3-way image classification set "DragonFruit_Training" from GitHub (Atharva2645/Agrisense-main); label vocabulary: grade A, grade B, grade C.

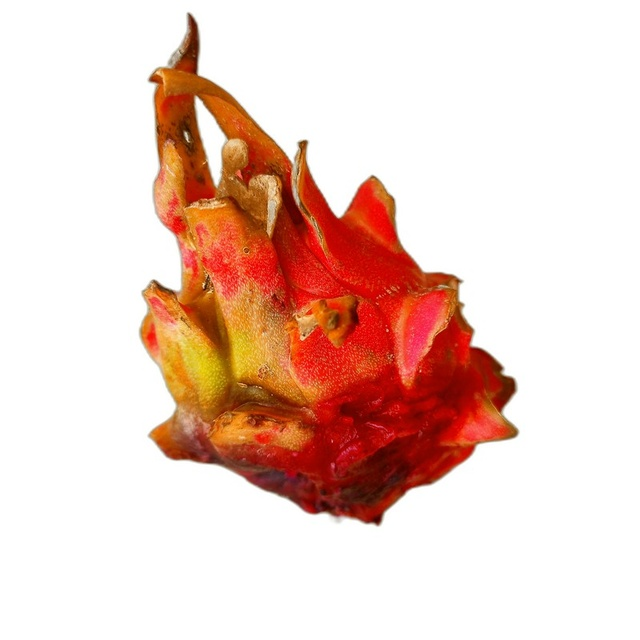
Label: grade C

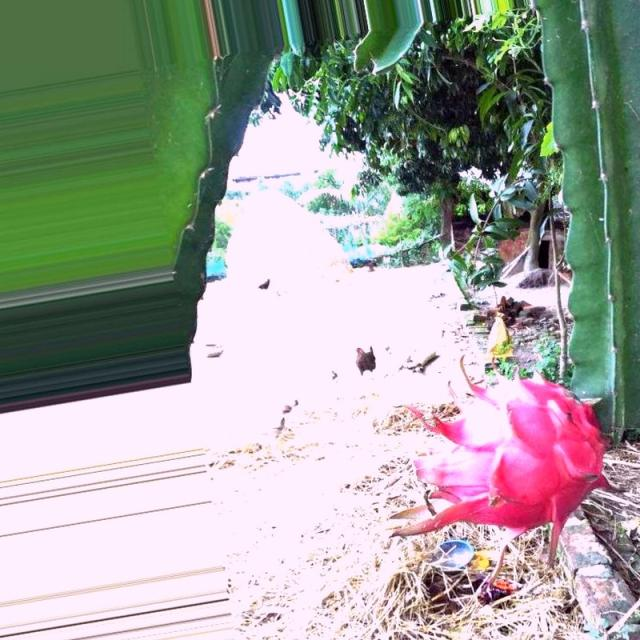
Label: grade A

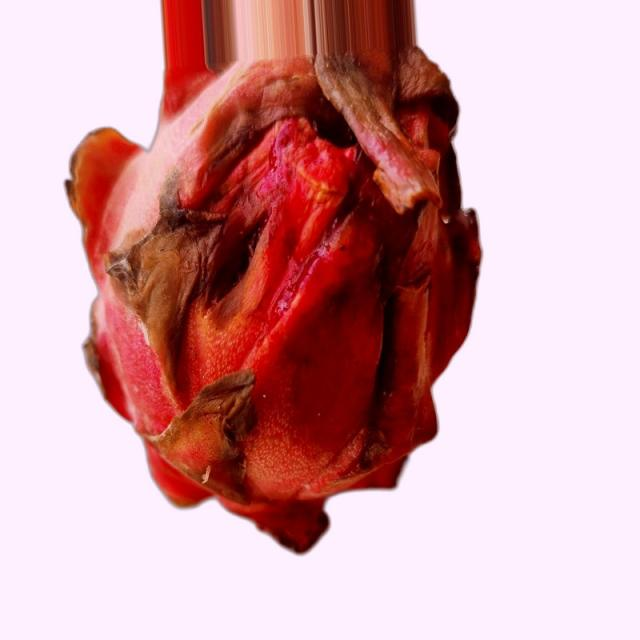
Label: grade B

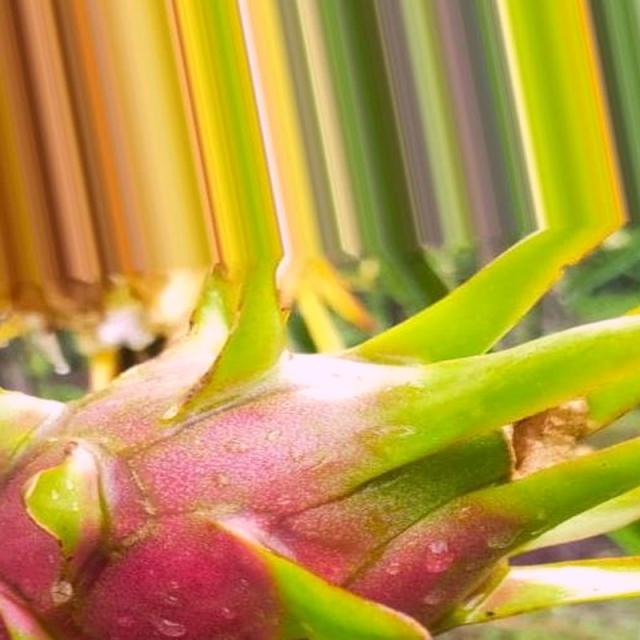
Label: grade A

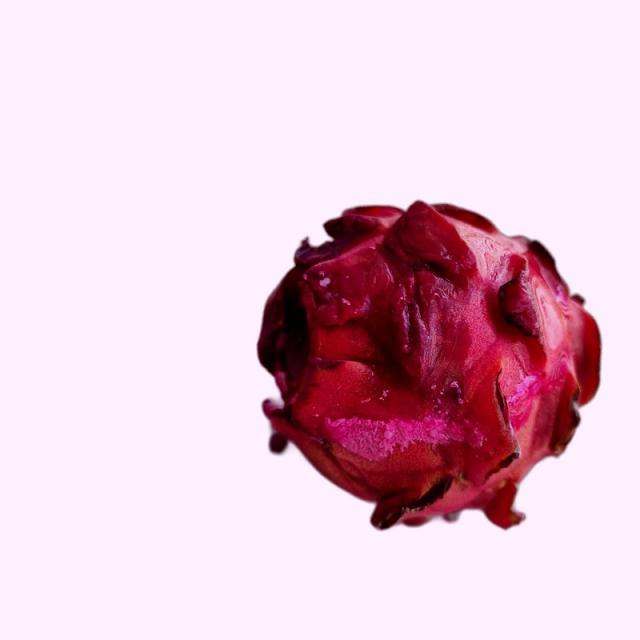
Label: grade B

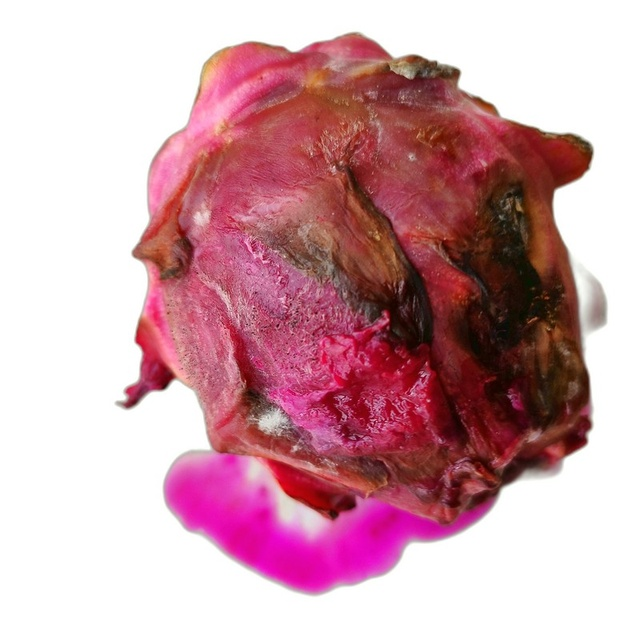
Label: grade C
